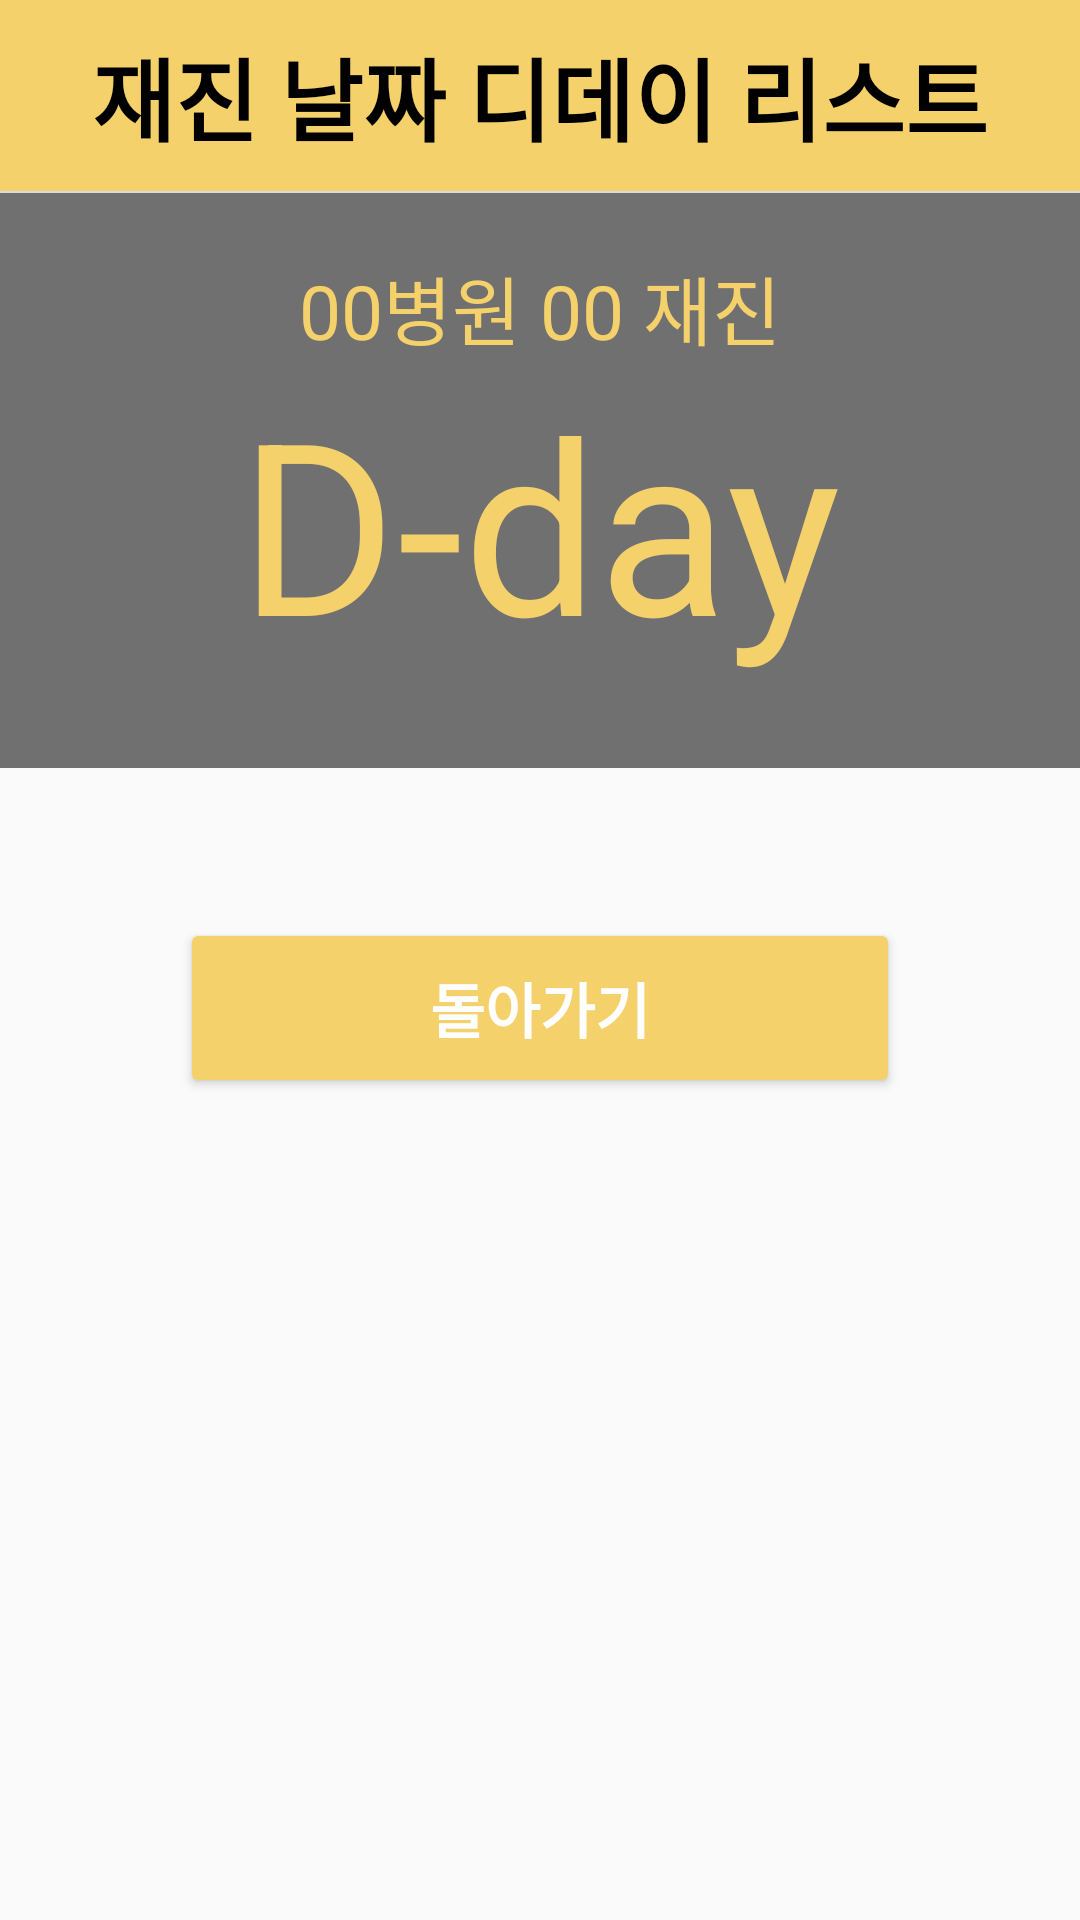

This screen was rendered from an Android layout file. Write that file and the resources it references.
<!-- AndroidManifest.xml: application theme AppTheme -->
<!-- res/layout/fragment_dday.xml -->
<?xml version="1.0" encoding="utf-8"?>
<LinearLayout xmlns:android="http://schemas.android.com/apk/res/android"
    xmlns:tools="http://schemas.android.com/tools"
    android:layout_width="match_parent"
    android:layout_height="match_parent"
    android:orientation="vertical"
    tools:context=".Dday_Fragment">
    <TextView
        android:layout_width="match_parent"
        android:layout_height="wrap_content"
        android:gravity="center_horizontal"
        android:textStyle="bold"
        android:textSize="30dp"
        android:text="재진 날짜 디데이 리스트"
        android:textColor="@color/black"
        android:background="#F5D16B"
        android:padding="10dp"/>
    <View
        android:layout_width="match_parent"
        android:layout_height="2px"
        android:background="#D9D9D9"/>

    <LinearLayout
        android:padding="20dp"
        android:layout_width="match_parent"
        android:layout_height="0dp"
        android:layout_weight="1"
        android:orientation="vertical"
        android:layout_gravity="center"
        android:background="#8C000000">
        <TextView
            android:id="@+id/centerWhat"
            android:layout_width="match_parent"
            android:layout_height="wrap_content"
            android:text="00병원 00 재진"
            android:gravity="center"
            android:textSize="25dp"
            android:textColor="#F5D16B"/>
        <TextView
            android:id="@+id/centerDday"
            android:layout_width="match_parent"
            android:layout_height="wrap_content"
            android:text = "D-day"
            android:gravity="center"
            android:textSize="80dp"
            android:textColor="#F5D16B" />
    </LinearLayout>


    <ScrollView
        android:layout_width="match_parent"
        android:layout_height="0dp"
        android:layout_weight="2">
        <LinearLayout
            android:layout_width="match_parent"
            android:layout_height="match_parent"
            android:orientation="vertical">
            <androidx.recyclerview.widget.RecyclerView
                android:id="@+id/dday_recycler"
                android:layout_width="match_parent"
                android:layout_height="0dp"
                android:layout_weight="1"/>
            <Button
                android:id="@+id/returnHomeBtn"
                android:textColor="@color/white"
                android:textSize="20dp"
                android:textStyle="bold"
                android:backgroundTint="#F5D16B"
                android:layout_marginTop="50dp"
                android:layout_marginLeft="60dp"
                android:layout_marginRight="60dp"
                android:layout_width="match_parent"
                android:layout_height="60dp"
                android:text="돌아가기"/>
        </LinearLayout>

    </ScrollView>
</LinearLayout>
<!-- resources referenced by this layout -->
<resources>
  <color name="black">#FF000000</color>
  <color name="white">#FFFFFFFF</color>
  <style name="AppTheme" parent="Theme.AppCompat.Light.NoActionBar">
          
          <item name="colorPrimary">@color/yellow</item>
          <item name="colorPrimaryDark">@color/teal_700</item>
      </style>
  <color name="yellow">#F5D16B</color>
  <color name="teal_700">#CC6600</color>
</resources>
